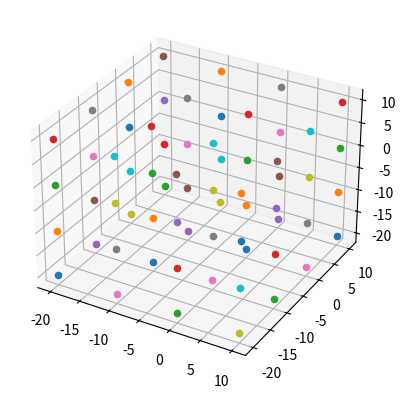

This chart was generated by the following Python code:
import matplotlib.pyplot as plt
import numpy as np

fig = plt.figure()
ax = fig.add_subplot(projection='3d')

NBPASMAX = 100
nbobject = 64

pos=np.zeros((nbobject,3,NBPASMAX))

objectNb = 0
for i in range(-20,20,10):
    for j in range(-20,20,10):
        for k in range(-20,20,10):
            pos[objectNb][0][0] = i 
            pos[objectNb][1][0] = j 
            pos[objectNb][2][0] = k 
            objectNb = objectNb + 1
    
for i in range(0, nbobject) :
    ax.scatter(pos[i][0][0], pos[i][1][0], pos[i][2][0])
plt.show()
